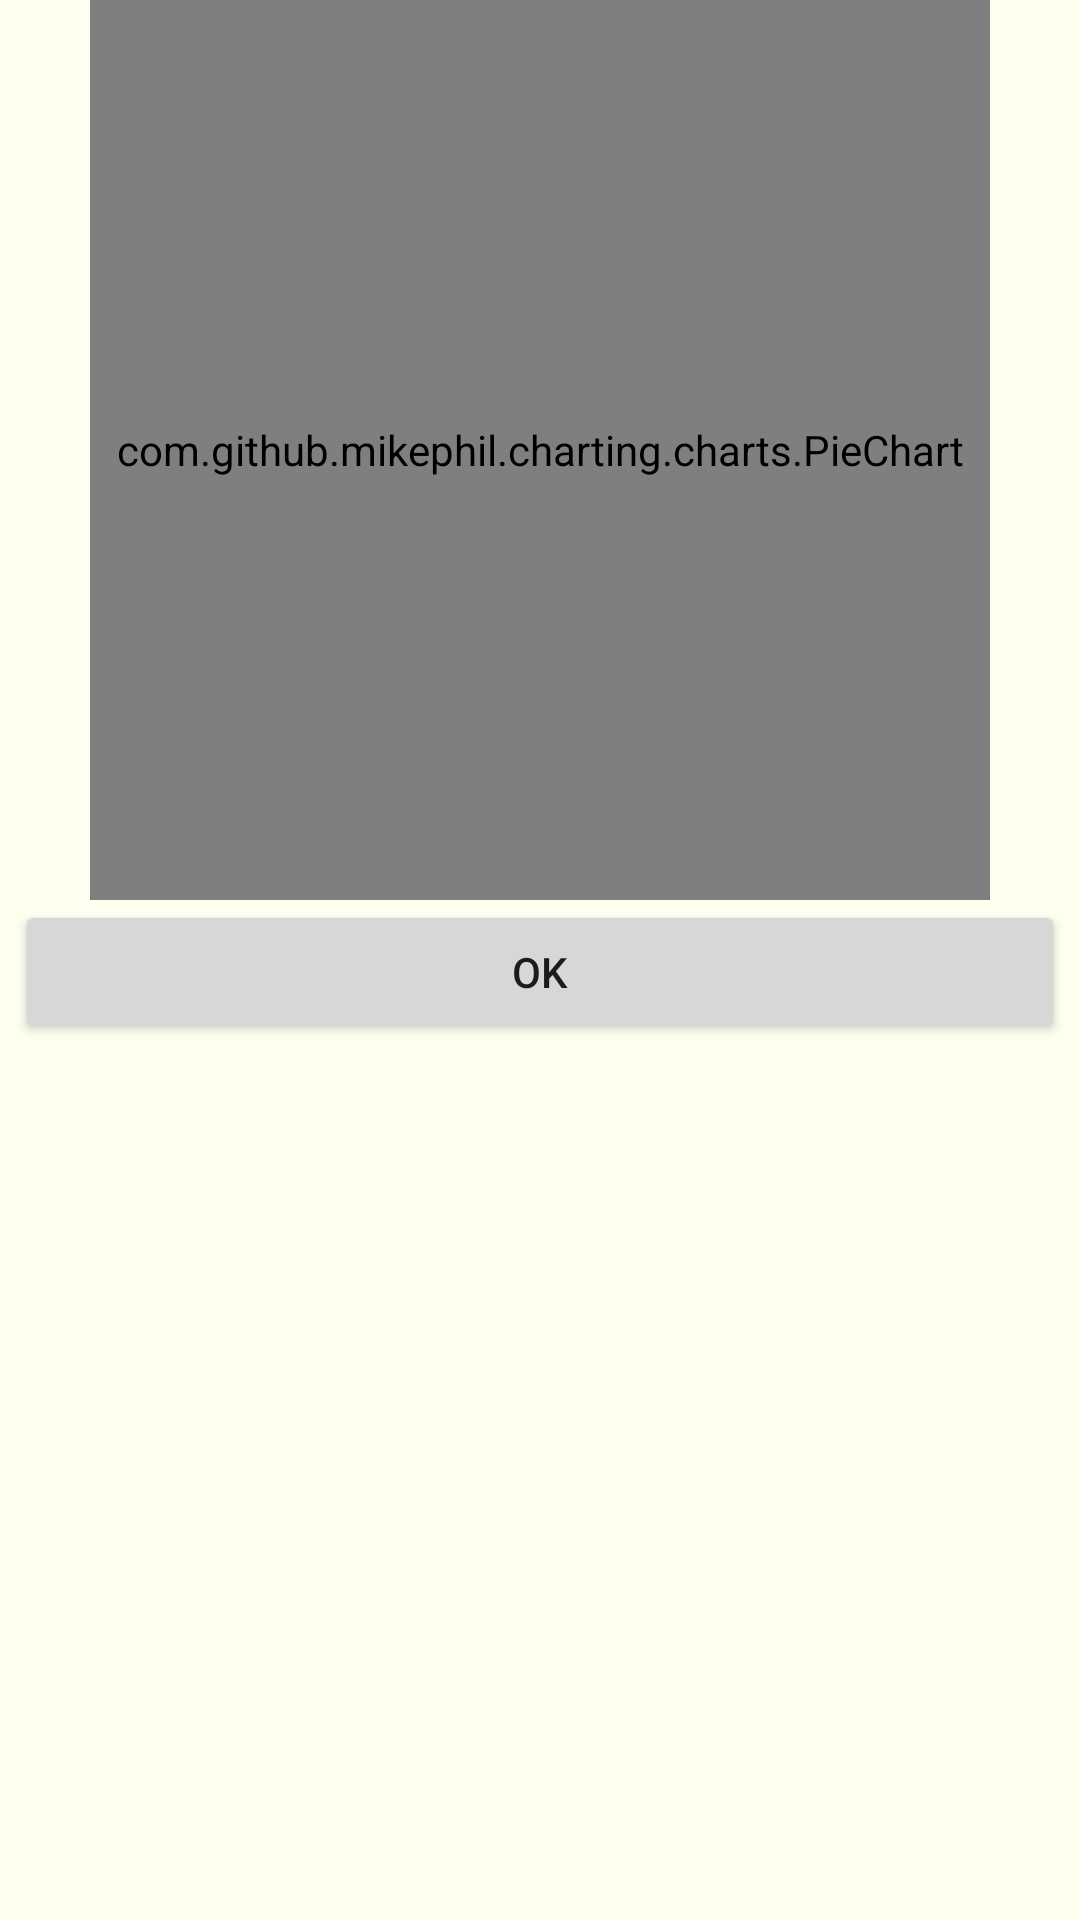

Android layout source for this screen:
<!-- AndroidManifest.xml: application theme Theme.VacciniStats -->
<!-- res/layout/alertdialog_category_graph.xml -->
<?xml version="1.0" encoding="utf-8"?>
<LinearLayout xmlns:android="http://schemas.android.com/apk/res/android"
    android:layout_width="fill_parent"
    android:layout_height="350dp"
    android:orientation="vertical"
    android:background="@color/total_white"
    android:layout_margin="5dp">

    <com.github.mikephil.charting.charts.PieChart
        android:layout_gravity="center_horizontal"
        android:layout_width="300dp"
        android:layout_height="300dp"
        android:id="@+id/pieChart_view" />

    <Button
        android:layout_width="fill_parent"
        android:layout_height="wrap_content"
        android:layout_marginStart="5dp"
        android:layout_marginEnd="5dp"
        android:id="@+id/btn_ok"
        android:text="Ok"/>

</LinearLayout>
<!-- resources referenced by this layout -->
<resources>
  <color name="total_white">#FFFFFFF0</color>
  <style name="Theme.VacciniStats" parent="Theme.MaterialComponents.DayNight.DarkActionBar">
          
          <item name="colorPrimary">@color/Primary</item>
          <item name="colorPrimaryVariant">@color/PrimaryVariant</item>
          <item name="colorOnPrimary">@color/OnPrimary</item>
          
          <item name="colorSecondary">@color/teal_200</item>
          <item name="colorSecondaryVariant">@color/teal_700</item>
          <item name="colorOnSecondary">@color/black</item>
          
          <item name="android:statusBarColor" tools:targetApi="l">?attr/colorPrimaryVariant</item>
          
      </style>
  <color name="Primary">#FF2b2d42</color>
  <color name="PrimaryVariant">#FF8d99ae</color>
  <color name="OnPrimary">#FFFFFFDD</color>
  <color name="teal_200">#FF03DAC5</color>
  <color name="teal_700">#FF018786</color>
  <color name="black">#FF000000</color>
</resources>
